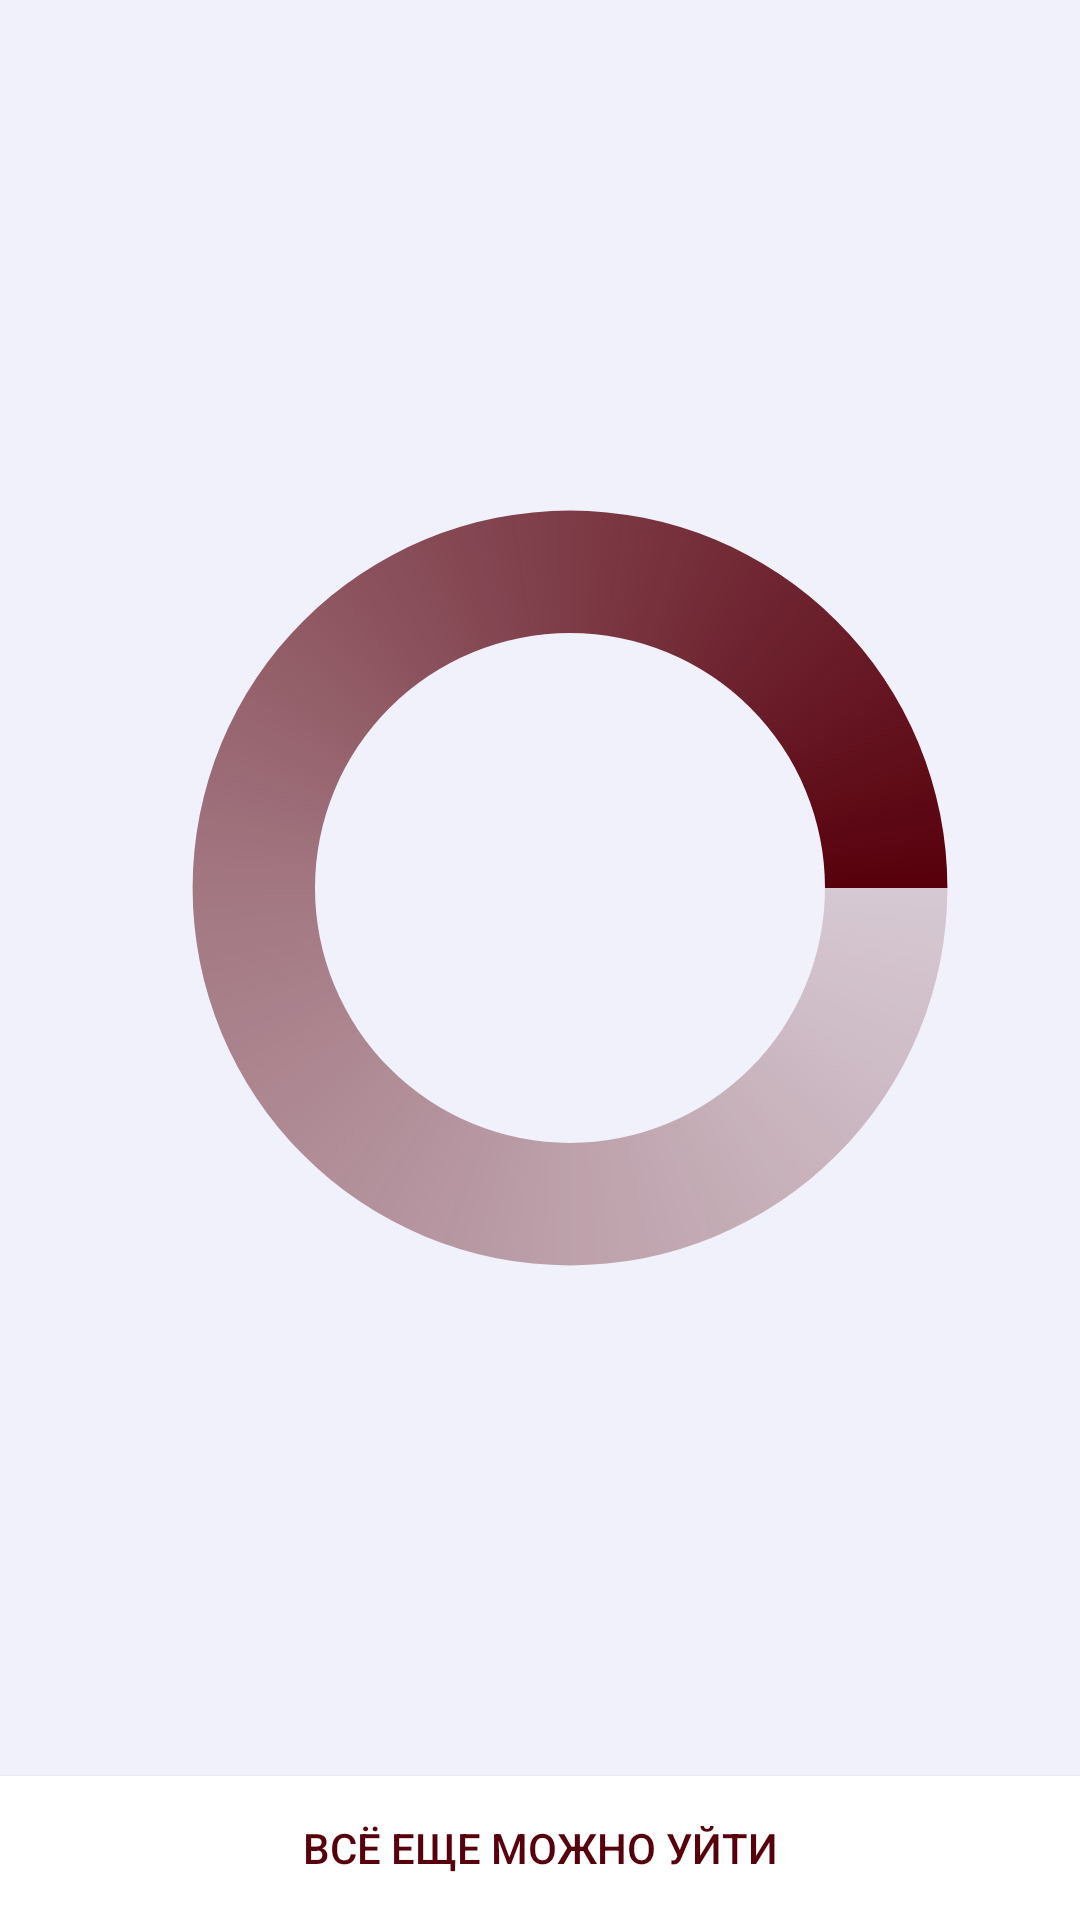

Reconstruct the res/layout file that produces this screen, plus the resources it refers to.
<!-- AndroidManifest.xml: application theme AppTheme -->
<!-- res/layout/activity_players_wait.xml -->
<?xml version="1.0" encoding="utf-8"?>
<LinearLayout xmlns:android="http://schemas.android.com/apk/res/android"
    xmlns:app="http://schemas.android.com/apk/res-auto"
    xmlns:tools="http://schemas.android.com/tools"
    android:layout_width="match_parent"
    android:layout_height="match_parent"
    tools:context=".PlayersWaitActivity"
    android:orientation="vertical"
    android:background="@color/alice_blue">

    <ProgressBar
        android:id="@+id/progressBar"
        android:layout_width="match_parent"
        android:layout_height="match_parent"
        android:layout_marginLeft="20dip"
        android:layout_weight="1"
        android:indeterminateDrawable="@drawable/progress_drawable"
        android:indeterminateOnly="true" />

    <Button
        android:layout_width="match_parent"
        android:layout_height="wrap_content"
        android:text="Всё еще можно уйти"
        android:background="@color/white"
        android:textColor="@color/dark_red"
        android:onClick="onLeaveBtnClick"/>

</LinearLayout>
<!-- resources referenced by this layout -->
<resources>
  <color name="alice_blue">#0a001aff</color>
  <color name="dark_red">#57000C</color>
  <color name="white">#ffffff</color>
  <!-- drawable progress_drawable (drawable) -->
  <?xml version="1.0" encoding="utf-8"?>
  <animated-rotate xmlns:android="http://schemas.android.com/apk/res/android"
      android:pivotX="50%"
      android:pivotY="50%" >
  
      <shape
          android:innerRadiusRatio="4"
          android:shape="ring"
          android:thicknessRatio="8.333"
          android:useLevel="false" >
          <size
              android:height="18dip"
              android:width="18dip" />
  
          <gradient
              android:centerColor="#8157000c"
              android:centerY="0.50"
              android:endColor="@color/dark_red"
              android:startColor="#2a57000c"
              android:type="sweep"
              android:useLevel="false" />
      </shape>
  
  </animated-rotate>
  <style name="AppTheme" parent="Theme.AppCompat.Light.DarkActionBar">
          
          <item name="colorPrimary">@color/colorPrimary</item>
          <item name="colorPrimaryDark">@color/colorPrimaryDark</item>
          <item name="colorAccent">@color/colorAccent</item>
      </style>
  <color name="colorPrimary">#008577</color>
  <color name="colorPrimaryDark">#00574b</color>
  <color name="colorAccent">#D81B60</color>
</resources>
